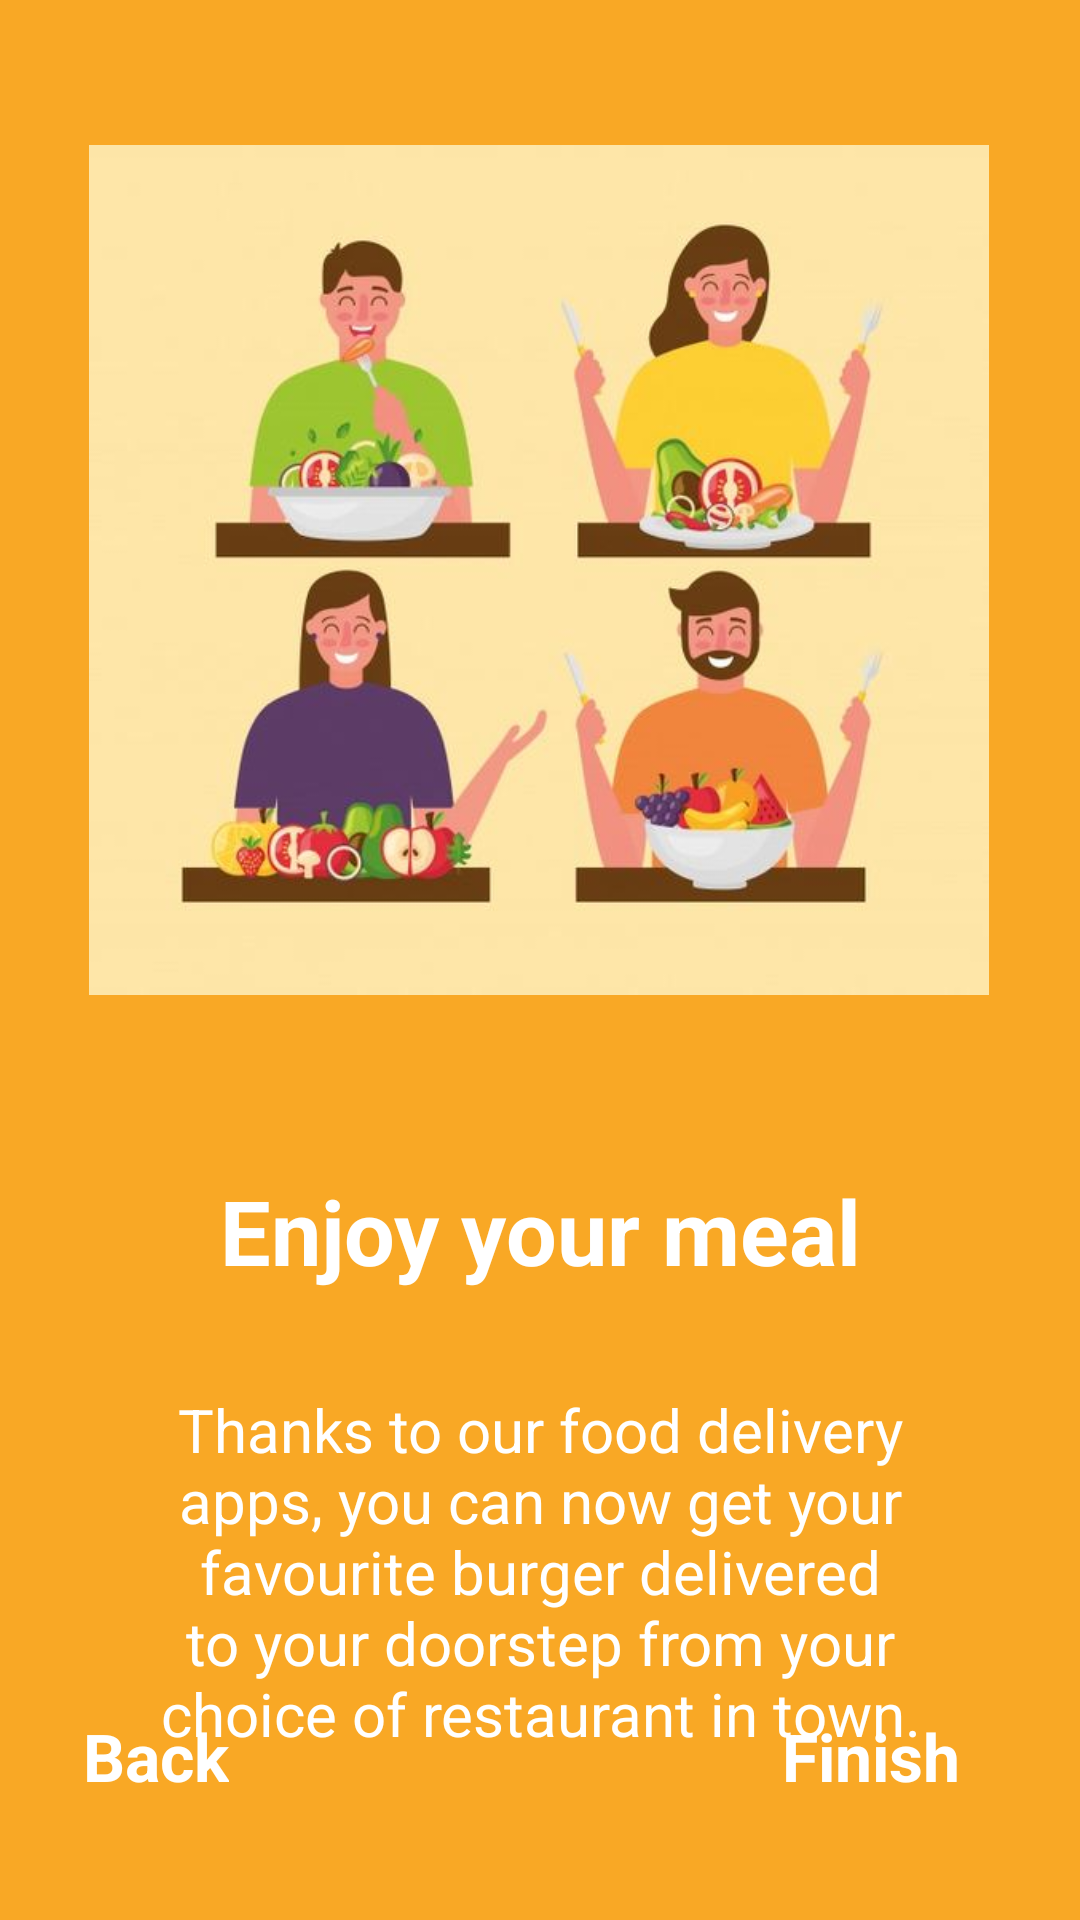

Produce the Android XML layout that renders to this screen, including the resource entries it uses.
<!-- AndroidManifest.xml: application theme Theme.MovieApp -->
<!-- res/layout/fragment_intro3.xml -->
<?xml version="1.0" encoding="utf-8"?>
<androidx.constraintlayout.widget.ConstraintLayout xmlns:android="http://schemas.android.com/apk/res/android"
    xmlns:tools="http://schemas.android.com/tools"
    android:layout_width="match_parent"
    android:layout_height="match_parent"
    xmlns:app="http://schemas.android.com/apk/res-auto"
    android:background="#f9a825"
    tools:context=".Intro3Fragment">

    
    <ImageView
        android:id="@+id/imageView3"
        android:layout_width="300dp"
        android:layout_height="300dp"
        android:layout_marginTop="40dp"
        android:src="@drawable/intro3"
        app:layout_constraintEnd_toEndOf="parent"
        app:layout_constraintHorizontal_bias="0.495"
        app:layout_constraintStart_toStartOf="parent"
        app:layout_constraintTop_toTopOf="parent" />

    <TextView
        android:id="@+id/title3"
        android:layout_width="wrap_content"
        android:layout_height="wrap_content"
        android:layout_marginTop="50dp"
        android:textAlignment="center"
        android:textColor="@color/white"
        android:text="@string/enjoy_your_meal1"
        android:textSize="30sp"
        android:textStyle="bold"
        app:layout_constraintEnd_toEndOf="parent"
        app:layout_constraintStart_toStartOf="parent"
        app:layout_constraintTop_toBottomOf="@+id/imageView3" />

    <TextView
        android:id="@+id/description3"
        android:layout_width="0dp"
        android:layout_height="wrap_content"
        android:layout_marginStart="50dp"
        android:layout_marginTop="20dp"
        android:layout_marginEnd="50dp"
        android:gravity="center"
        android:text="@string/food_delivery"
        android:textColor="@color/white"
        android:textSize="20sp"
        app:layout_constraintBottom_toBottomOf="parent"
        app:layout_constraintEnd_toEndOf="parent"
        app:layout_constraintHorizontal_bias="1.0"
        app:layout_constraintStart_toStartOf="parent"
        app:layout_constraintTop_toBottomOf="@+id/title3"
        app:layout_constraintVertical_bias="0.188" />

    <TextView
        android:id="@+id/finish"
        android:layout_width="wrap_content"
        android:layout_height="wrap_content"
        android:layout_marginEnd="40dp"
        android:layout_marginBottom="40dp"
        android:text="Finish"
        android:textColor="#FFFFFF"
        android:textSize="22sp"
        android:textStyle="bold"
        app:layout_constraintBottom_toBottomOf="parent"
        app:layout_constraintEnd_toEndOf="parent" />

    <TextView
        android:id="@+id/back2"
        android:layout_width="wrap_content"
        android:layout_height="wrap_content"
        android:layout_marginLeft="20dp"
        android:layout_marginEnd="40dp"
        android:layout_marginBottom="40dp"
        android:text="Back"
        android:textColor="#FFFFFF"
        android:textSize="22sp"
        android:textStyle="bold"
        app:layout_constraintBottom_toBottomOf="parent"
        app:layout_constraintEnd_toStartOf="@+id/finish"
        app:layout_constraintHorizontal_bias="0.161"
        app:layout_constraintStart_toStartOf="parent" />

</androidx.constraintlayout.widget.ConstraintLayout>
<!-- resources referenced by this layout -->
<resources>
  <color name="white">#FFFFFFFF</color>
  <!-- drawable intro3: png bitmap (drawable-v24, 25045 bytes) -->
  <string name="enjoy_your_meal1">Enjoy your meal</string>
  <string name="food_delivery">Thanks to our food delivery apps, you can now get your favourite burger delivered to your doorstep from your choice of restaurant in town.</string>
  <style name="Theme.MovieApp" parent="Theme.MaterialComponents.DayNight.NoActionBar">
          
          <item name="colorPrimary">@color/black</item>
          <item name="colorPrimaryVariant">@color/purple_500</item>
          <item name="colorOnPrimary">@color/purple_500</item>
          
          <item name="colorSecondary">@color/teal_200</item>
          <item name="colorSecondaryVariant">@color/teal_700</item>
          <item name="colorOnSecondary">@color/black</item>
          
          <item name="android:statusBarColor" tools:targetApi="l">?attr/colorPrimaryVariant</item>
          
      </style>
  <color name="black">#FF000000</color>
  <color name="purple_500">#FFFFFF</color>
  <color name="teal_200">#FF9800</color>
  <color name="teal_700">#FF018786</color>
</resources>
